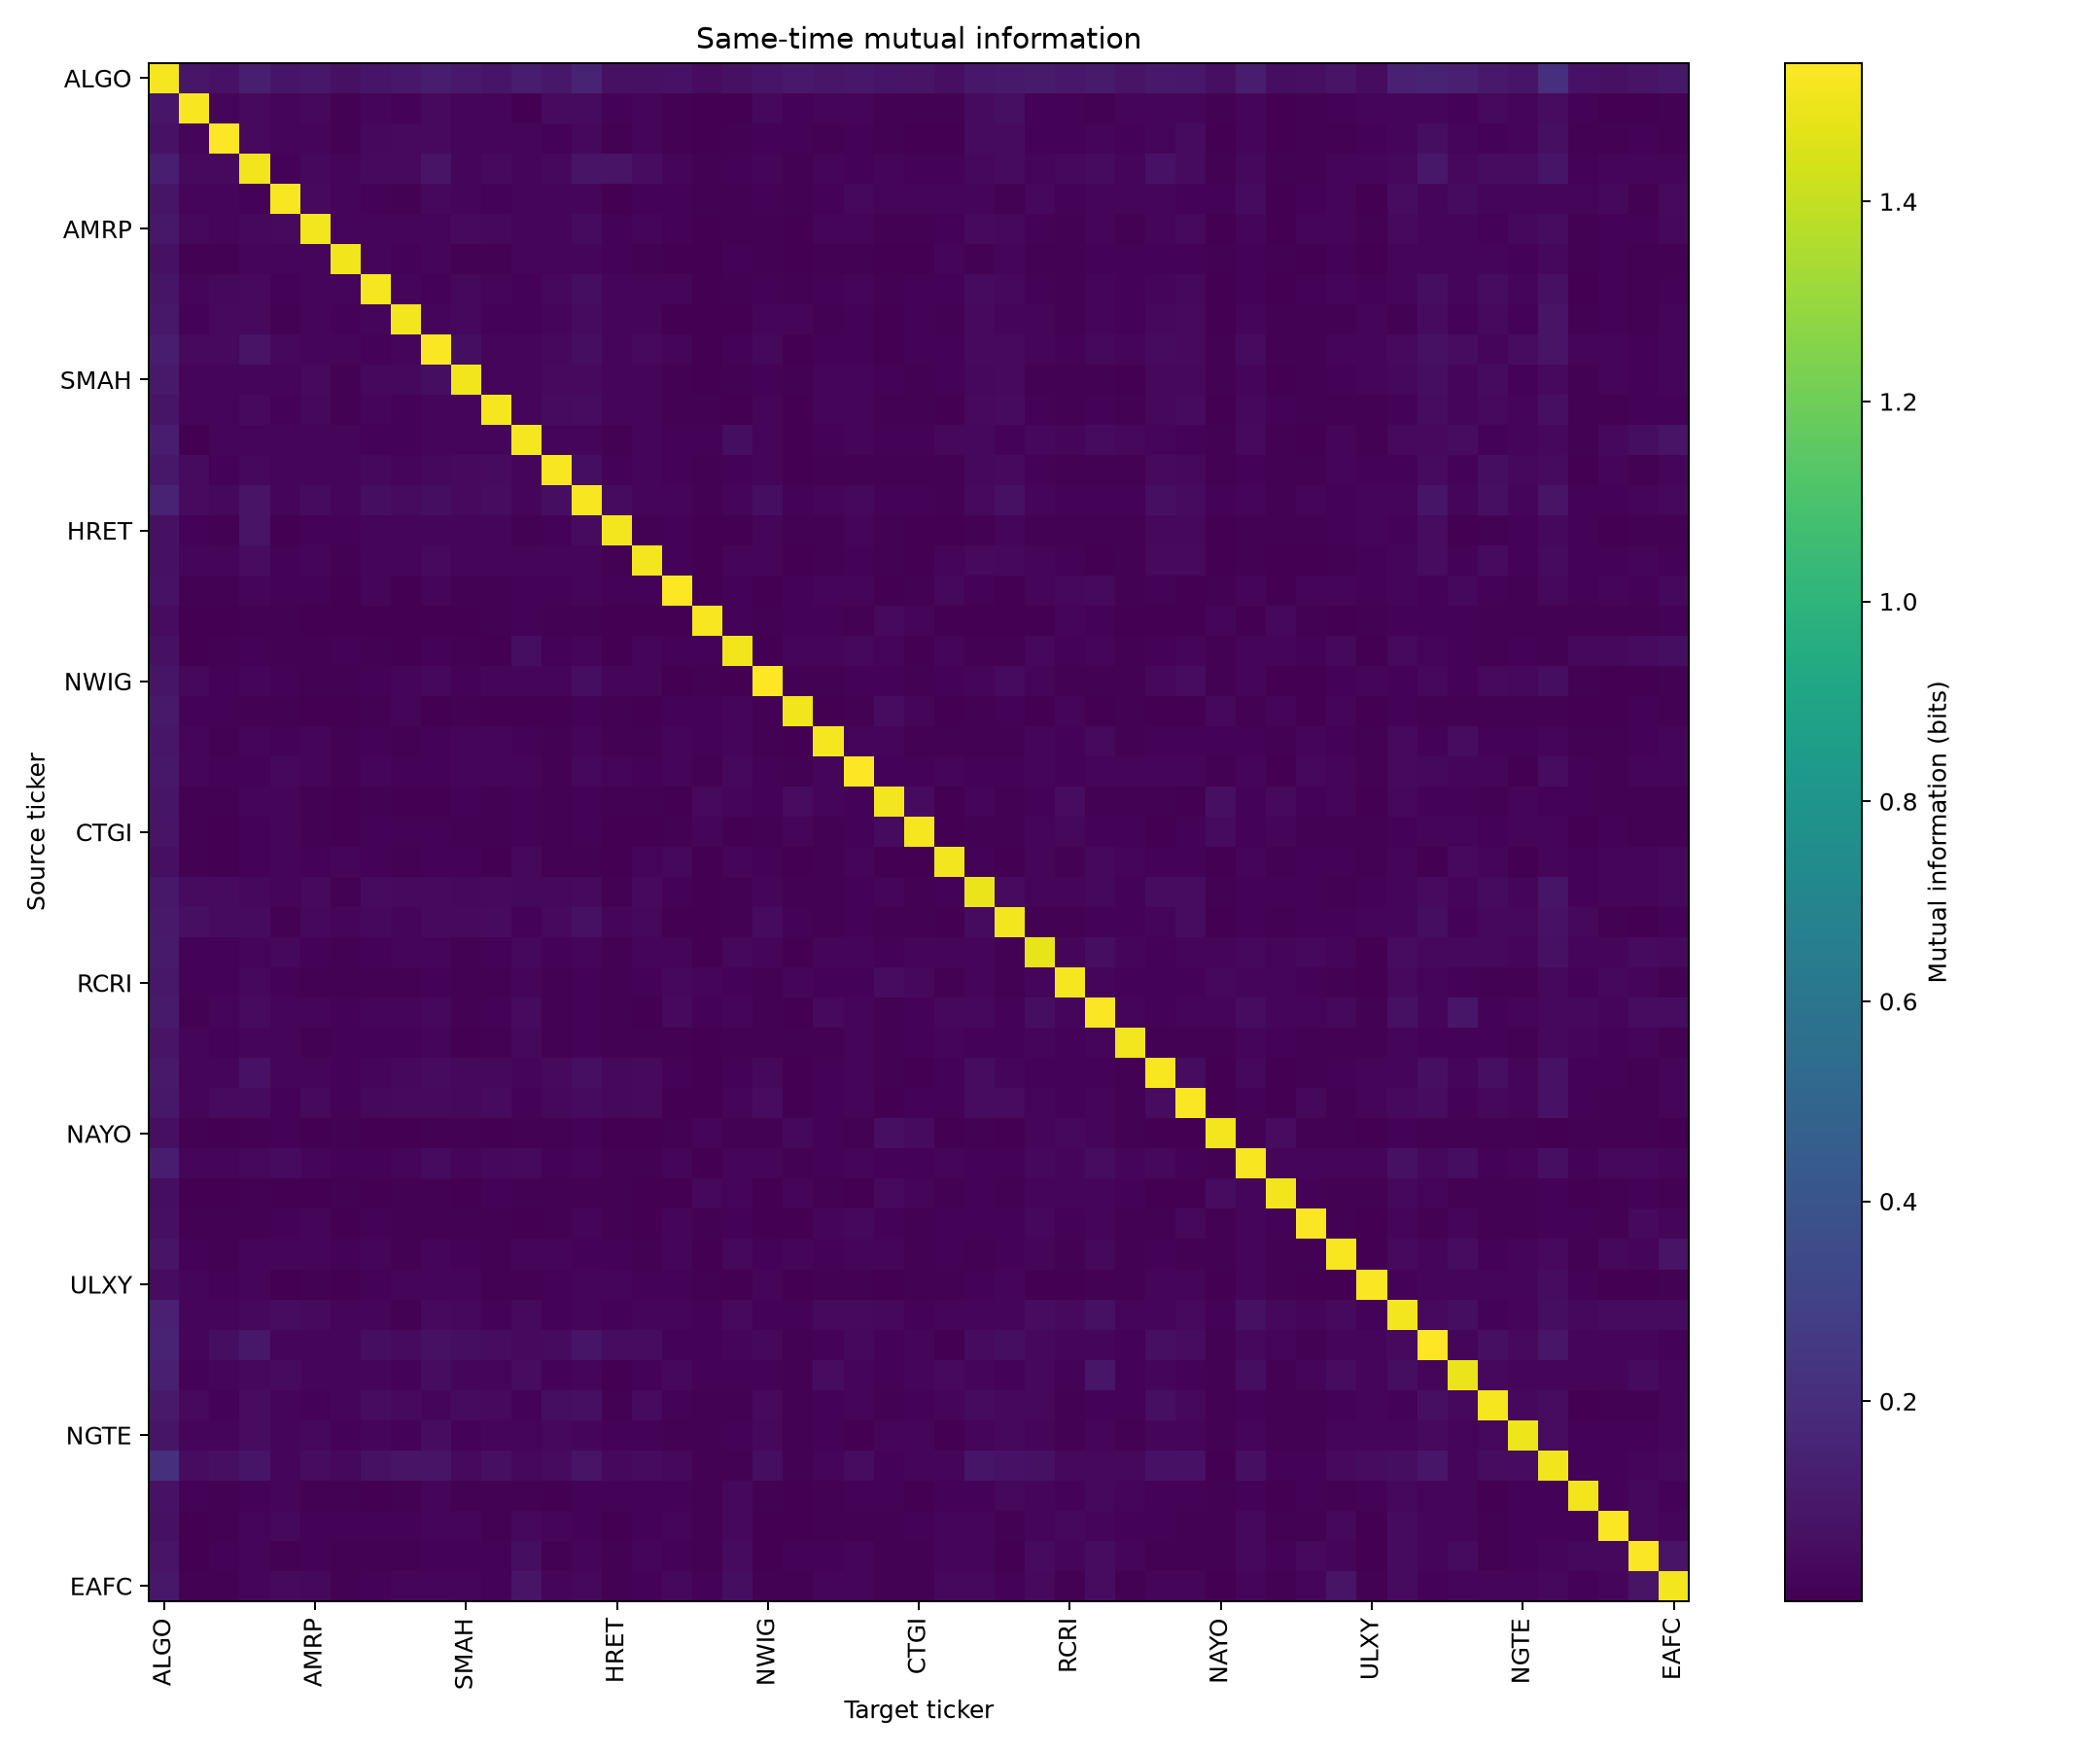

Source data for this figure (header and first rows):
, ALGO, AENO, LSST, SRNA, ELLT, AMRP, OTCS, HETT, HUXZ, DUCT, SMAH, NPCK, MSDP, EORC, CUBO, HRET, ANSO, DIHO, RTTH, SPLZ, NWIG, MMBT, MDGI
ALGO, 1.515, 0.09331, 0.07546, 0.132, 0.08577, 0.09818, 0.06848, 0.08769, 0.09679, 0.1175, 0.1075, 0.08476, 0.1162, 0.09814, 0.1505, 0.06964, 0.07137, 0.07335, 0.05336, 0.06788, 0.08497, 0.1049, 0.0931
AENO, 0.09331, 1.526, 0.02335, 0.03695, 0.02095, 0.03625, 0.008704, 0.02292, 0.01663, 0.04113, 0.03021, 0.02824, 0.005073, 0.04635, 0.04581, 0.01669, 0.02009, 0.007611, 0.002253, 0.004148, 0.03105, 0.01823, 0.02598
LSST, 0.07546, 0.02335, 1.538, 0.03732, 0.01836, 0.02579, 0.01189, 0.03274, 0.03656, 0.03766, 0.02424, 0.02931, 0.02769, 0.01758, 0.0327, 0.008536, 0.01993, 0.01175, 0.003285, 0.00977, 0.01608, 0.01435, 0.01088
SRNA, 0.132, 0.03695, 0.03732, 1.504, 0.01711, 0.03576, 0.02471, 0.04145, 0.03791, 0.07938, 0.02665, 0.0366, 0.02579, 0.03297, 0.08299, 0.07888, 0.0525, 0.02448, 0.006915, 0.01304, 0.02507, 0.01036, 0.01932
ELLT, 0.08577, 0.02095, 0.01836, 0.01711, 1.521, 0.04132, 0.02626, 0.01324, 0.01074, 0.03328, 0.0234, 0.01454, 0.02169, 0.02574, 0.02946, 0.004397, 0.01592, 0.01693, 0.01093, 0.00873, 0.01482, 0.009152, 0.01509
AMRP, 0.09818, 0.03625, 0.02579, 0.03576, 0.04132, 1.511, 0.02562, 0.01924, 0.02758, 0.02528, 0.03893, 0.03301, 0.02159, 0.02255, 0.04645, 0.01338, 0.02974, 0.01384, 0.00606, 0.007534, 0.01173, 0.004419, 0.01921
OTCS, 0.06848, 0.008704, 0.01189, 0.02471, 0.02626, 0.02562, 1.508, 0.02007, 0.01417, 0.02475, 0.008676, 0.008648, 0.02059, 0.01969, 0.02542, 0.01745, 0.008742, 0.004792, 0.001919, 0.01232, 0.008026, 0.001098, 0.009222
HETT, 0.08769, 0.02292, 0.03274, 0.04145, 0.01324, 0.01924, 0.02007, 1.519, 0.02604, 0.01773, 0.03048, 0.02556, 0.0123, 0.03613, 0.05903, 0.02052, 0.02515, 0.02937, 0.000214, 0.006923, 0.01475, 0.009209, 0.01561
HUXZ, 0.09679, 0.01663, 0.03656, 0.03791, 0.01074, 0.02758, 0.01417, 0.02604, 1.514, 0.02565, 0.03444, 0.01283, 0.01463, 0.02407, 0.04431, 0.02078, 0.02836, 0.004883, 0.005855, 0.005336, 0.02339, 0.01894, 0.007985
DUCT, 0.1175, 0.04113, 0.03766, 0.07938, 0.03328, 0.02528, 0.02475, 0.01773, 0.02565, 1.529, 0.05611, 0.02396, 0.02922, 0.03288, 0.05926, 0.03025, 0.03895, 0.01894, 0.00431, 0.01502, 0.03177, 0.005682, 0.01298
SMAH, 0.1075, 0.03021, 0.02424, 0.02665, 0.0234, 0.03893, 0.008676, 0.03048, 0.03444, 0.05611, 1.503, 0.02473, 0.022, 0.04099, 0.03738, 0.02172, 0.02119, 0.007882, 0.004164, 0.009791, 0.0146, 0.009319, 0.02013
NPCK, 0.08476, 0.02824, 0.02931, 0.0366, 0.01454, 0.03301, 0.008648, 0.02556, 0.01283, 0.02396, 0.02473, 1.52, 0.02703, 0.04387, 0.0503, 0.02629, 0.01904, 0.007008, 0.006934, 0.005823, 0.02332, 0.004191, 0.02577
MSDP, 0.1162, 0.005073, 0.02769, 0.02579, 0.02169, 0.02159, 0.02059, 0.0123, 0.01463, 0.02922, 0.022, 0.02703, 1.52, 0.02554, 0.0267, 0.008463, 0.01959, 0.01812, 0.01521, 0.05513, 0.01911, 0.005951, 0.01624
EORC, 0.09814, 0.04635, 0.01758, 0.03297, 0.02574, 0.02255, 0.01969, 0.03613, 0.02407, 0.03288, 0.04099, 0.04387, 0.02554, 1.522, 0.05823, 0.01324, 0.02076, 0.01787, 0.006525, 0.0175, 0.02244, 0.004219, 0.009418
CUBO, 0.1505, 0.04581, 0.0327, 0.08299, 0.02946, 0.04645, 0.02542, 0.05903, 0.04431, 0.05926, 0.03738, 0.0503, 0.0267, 0.05823, 1.522, 0.04766, 0.02885, 0.02818, 0.01135, 0.01872, 0.05894, 0.01622, 0.0185
HRET, 0.06964, 0.01669, 0.008536, 0.07888, 0.004397, 0.01338, 0.01745, 0.02052, 0.02078, 0.03025, 0.02172, 0.02629, 0.008463, 0.01324, 0.04766, 1.51, 0.009963, 0.0166, 0.0006713, 0.002807, 0.02237, 0.0107, 0.009727
ANSO, 0.07137, 0.02009, 0.01993, 0.0525, 0.01592, 0.02974, 0.008742, 0.02515, 0.02836, 0.03895, 0.02119, 0.01904, 0.01959, 0.02076, 0.02885, 0.009963, 1.514, 0.01347, 0.001436, 0.02316, 0.02975, 0.00351, 0.007874
DIHO, 0.07335, 0.007611, 0.01175, 0.02448, 0.01693, 0.01384, 0.004792, 0.02937, 0.004883, 0.01894, 0.007882, 0.007008, 0.01812, 0.01787, 0.02818, 0.0166, 0.01347, 1.535, 0.003416, 0.01523, 0.005013, 0.0143, 0.02042
RTTH, 0.05336, 0.002253, 0.003285, 0.006915, 0.01093, 0.00606, 0.001919, 0.000214, 0.005855, 0.00431, 0.004164, 0.006934, 0.01521, 0.006525, 0.01135, 0.0006713, 0.001436, 0.003416, 1.526, 0.01666, 0.008618, 0.01764, 0.01627
SPLZ, 0.06788, 0.004148, 0.00977, 0.01304, 0.00873, 0.007534, 0.01232, 0.006923, 0.005336, 0.01502, 0.009791, 0.005823, 0.05513, 0.0175, 0.01872, 0.002807, 0.02316, 0.01523, 0.01666, 1.507, 0.005198, 0.01897, 0.02856
NWIG, 0.08497, 0.03105, 0.01608, 0.02507, 0.01482, 0.01173, 0.008026, 0.01475, 0.02339, 0.03177, 0.0146, 0.02332, 0.01911, 0.02244, 0.05894, 0.02237, 0.02975, 0.005013, 0.008618, 0.005198, 1.539, 0.006677, 0.006669
MMBT, 0.1049, 0.01823, 0.01435, 0.01036, 0.009152, 0.004419, 0.001098, 0.009209, 0.01894, 0.005682, 0.009319, 0.004191, 0.005951, 0.004219, 0.01622, 0.0107, 0.00351, 0.0143, 0.01764, 0.01897, 0.006677, 1.503, 0.006005
MDGI, 0.0931, 0.02598, 0.01088, 0.01932, 0.01509, 0.01921, 0.009222, 0.01561, 0.007985, 0.01298, 0.02013, 0.02577, 0.01624, 0.009418, 0.0185, 0.009727, 0.007874, 0.02042, 0.01627, 0.02856, 0.006669, 0.006005, 1.52
AGVF, 0.09963, 0.0195, 0.01476, 0.01725, 0.03479, 0.01896, 0.01168, 0.01924, 0.0182, 0.01809, 0.02161, 0.02465, 0.01911, 0.01178, 0.03045, 0.02044, 0.01729, 0.01918, 0.008797, 0.03214, 0.01665, 0.01153, 0.02212
RRES, 0.08678, 0.006824, 0.01202, 0.02057, 0.02366, 0.01004, 0.005632, 0.007115, 0.002683, 0.006185, 0.01674, 0.007589, 0.01804, 0.007259, 0.0166, 0.009595, 0.006473, 0.004634, 0.03926, 0.01839, 0.01387, 0.05132, 0.01957
CTGI, 0.08244, 0.006899, 0.002663, 0.0151, 0.02695, 0.01217, 0.005689, 0.01439, 0.01434, 0.01248, 0.006403, 0.00897, 0.01663, 0.01037, 0.01806, 0.001244, 0.00398, 0.01092, 0.02543, 0.005809, 0.009685, 0.01829, 0.008147
ALUT, 0.06404, 0.007205, 0.005527, 0.0161, 0.01982, 0.01265, 0.01958, 0.01758, 0.009472, 0.0126, 0.01329, 0.003654, 0.03462, 0.01029, 0.008731, 0.005378, 0.01976, 0.03129, 0.003507, 0.02109, 0.01443, 0.003566, 0.009076
ACAC, 0.1006, 0.04411, 0.04422, 0.03498, 0.02219, 0.03783, 0.008618, 0.0437, 0.0408, 0.03732, 0.03474, 0.03645, 0.03591, 0.03083, 0.04177, 0.009068, 0.04152, 0.01361, 0.004002, 0.01146, 0.02589, 0.009487, 0.01144
SRTX, 0.1066, 0.06222, 0.0457, 0.04651, 0.01189, 0.03373, 0.02698, 0.03411, 0.02865, 0.03714, 0.03835, 0.04823, 0.01259, 0.03872, 0.07231, 0.02356, 0.03134, 0.004557, 0.003078, 0.009638, 0.04292, 0.01276, 0.007877
GARI, 0.1118, 0.01744, 0.01385, 0.02739, 0.03304, 0.01619, 0.01147, 0.01743, 0.02214, 0.02404, 0.007093, 0.01443, 0.03602, 0.01593, 0.01929, 0.007939, 0.02054, 0.02072, 0.005338, 0.03291, 0.02794, 0.005361, 0.02661
RCRI, 0.1001, 0.01442, 0.01485, 0.03572, 0.01717, 0.01081, 0.01123, 0.01129, 0.007108, 0.0167, 0.01088, 0.01153, 0.0264, 0.00691, 0.01423, 0.007152, 0.01436, 0.03152, 0.02329, 0.01229, 0.009994, 0.02971, 0.01729
ACIX, 0.1141, 0.009082, 0.02132, 0.04239, 0.0259, 0.02458, 0.01588, 0.02194, 0.02014, 0.03063, 0.0105, 0.01599, 0.04581, 0.00877, 0.01572, 0.009718, 0.003954, 0.04068, 0.01266, 0.02838, 0.01027, 0.004093, 0.03929
CCNS, 0.08306, 0.02003, 0.01477, 0.02139, 0.02459, 0.01187, 0.01308, 0.01693, 0.01806, 0.02445, 0.003633, 0.01068, 0.03213, 0.01062, 0.01653, 0.01197, 0.008668, 0.01107, 0.004613, 0.008795, 0.01094, 0.008602, 0.007083
MTNS, 0.1046, 0.02582, 0.02111, 0.07651, 0.01872, 0.02714, 0.0174, 0.0245, 0.03037, 0.0429, 0.03337, 0.03487, 0.02589, 0.03814, 0.06168, 0.03115, 0.03821, 0.01557, 0.00452, 0.01764, 0.03391, 0.002997, 0.01391
IHOZ, 0.1018, 0.02947, 0.04621, 0.04472, 0.01272, 0.03896, 0.01341, 0.03612, 0.04145, 0.04122, 0.03369, 0.04474, 0.01261, 0.03487, 0.04742, 0.03621, 0.03815, 0.006203, 0.002, 0.02358, 0.05207, 0.002052, 0.01623
NAYO, 0.06233, 0.007766, 0.004761, 0.007105, 0.01666, 0.003287, 0.007511, 0.005841, 0.003866, 0.01112, 0.01029, 0.003739, 0.007529, 0.009414, 0.01632, 0.002265, 0.004882, 0.01005, 0.02548, 0.01047, 0.007557, 0.03612, 0.01442
FWWG, 0.1242, 0.02669, 0.02689, 0.03549, 0.04395, 0.02543, 0.01355, 0.01617, 0.02691, 0.04257, 0.02406, 0.03326, 0.03759, 0.01538, 0.02896, 0.01053, 0.01175, 0.02672, 0.004608, 0.02109, 0.02828, 0.007344, 0.01646
EELT, 0.05919, 0.00178, 0.003074, 0.006738, 0.00303, 0.004067, 0.00999, 0.003396, 0.00935, 0.01014, 0.002903, 0.01601, 0.008656, 0.01001, 0.008553, 0.01194, 0.006151, 0.003399, 0.03418, 0.02396, 0.004623, 0.02146, 0.007184
HRND, 0.06318, 0.01189, 0.01062, 0.01157, 0.01304, 0.01917, 0.006117, 0.01672, 0.006299, 0.009486, 0.01204, 0.00933, 0.005627, 0.00795, 0.02044, 0.009268, 0.004578, 0.02507, 0.006557, 0.01763, 0.005324, 0.003487, 0.02513
AETS, 0.08315, 0.01608, 0.006728, 0.02116, 0.02177, 0.01947, 0.014, 0.02255, 0.009361, 0.02644, 0.01623, 0.00671, 0.02717, 0.02374, 0.01803, 0.01234, 0.009123, 0.0209, 0.005877, 0.03156, 0.01323, 0.02273, 0.01369
ULXY, 0.04902, 0.02366, 0.01371, 0.02093, 0.001989, 0.008456, 0.005873, 0.01586, 0.02331, 0.01963, 0.02463, 0.0122, 0.007223, 0.01451, 0.02597, 0.02164, 0.01365, 0.01595, 0.006385, 0.005823, 0.02202, 0.002165, 0.006991
BLBT, 0.1443, 0.0288, 0.02706, 0.03217, 0.05327, 0.03701, 0.02558, 0.02648, 0.01099, 0.03813, 0.03419, 0.01493, 0.04132, 0.01673, 0.0212, 0.01709, 0.0255, 0.02865, 0.0133, 0.03691, 0.01277, 0.0141, 0.03668
BENI, 0.1539, 0.02787, 0.05974, 0.09926, 0.0256, 0.02975, 0.02665, 0.06023, 0.04827, 0.07104, 0.05619, 0.05242, 0.03956, 0.04684, 0.08557, 0.05116, 0.05243, 0.01493, 0.01457, 0.02313, 0.03141, 0.006995, 0.01361
ITPA, 0.136, 0.01744, 0.01919, 0.03439, 0.04801, 0.02972, 0.02416, 0.02829, 0.01263, 0.04847, 0.02474, 0.02158, 0.05354, 0.01807, 0.02041, 0.005669, 0.01695, 0.0308, 0.01693, 0.01405, 0.01774, 0.009357, 0.05343
HTRK, 0.1031, 0.04192, 0.0157, 0.04891, 0.02196, 0.01791, 0.01965, 0.04995, 0.04042, 0.02603, 0.04377, 0.03867, 0.01435, 0.05644, 0.06621, 0.01199, 0.04535, 0.01786, 0.006391, 0.00716, 0.03762, 0.01187, 0.01314
NGTE, 0.08931, 0.01871, 0.02522, 0.04943, 0.02021, 0.0346, 0.01375, 0.02903, 0.01422, 0.05416, 0.0146, 0.01835, 0.02112, 0.03438, 0.02771, 0.0151, 0.01786, 0.01033, 0.006442, 0.01582, 0.03554, 0.006806, 0.01678
ILVX, 0.2069, 0.04895, 0.06516, 0.08799, 0.02783, 0.04923, 0.03202, 0.07075, 0.08226, 0.08233, 0.04186, 0.06317, 0.03624, 0.04697, 0.07923, 0.03603, 0.04597, 0.03417, 0.007829, 0.007676, 0.05752, 0.007729, 0.02063
FCSG, 0.07605, 0.01251, 0.009753, 0.01361, 0.02239, 0.01162, 0.007234, 0.006146, 0.009588, 0.02268, 0.01011, 0.01192, 0.01042, 0.005448, 0.01496, 0.01499, 0.01429, 0.01696, 0.01175, 0.03229, 0.009174, 0.004445, 0.006234
FARS, 0.06814, 0.005798, 0.006516, 0.02507, 0.03205, 0.01365, 0.01633, 0.01631, 0.01759, 0.02188, 0.02312, 0.01169, 0.03134, 0.02411, 0.01691, 0.002917, 0.01429, 0.01968, 0.009255, 0.03397, 0.003574, 0.004582, 0.008153
MHRM, 0.0794, 0.004722, 0.01335, 0.01859, 0.01141, 0.01385, 0.00898, 0.008323, 0.01011, 0.01532, 0.01653, 0.01246, 0.05599, 0.009409, 0.02008, 0.008323, 0.02091, 0.0158, 0.007961, 0.04602, 0.005444, 0.0164, 0.01297
EAFC, 0.09921, 0.008865, 0.007642, 0.02487, 0.03715, 0.03486, 0.008956, 0.01238, 0.02744, 0.02776, 0.02017, 0.01455, 0.07918, 0.0238, 0.03097, 0.01056, 0.01302, 0.03213, 0.01254, 0.05484, 0.0105, 0.01222, 0.01992
